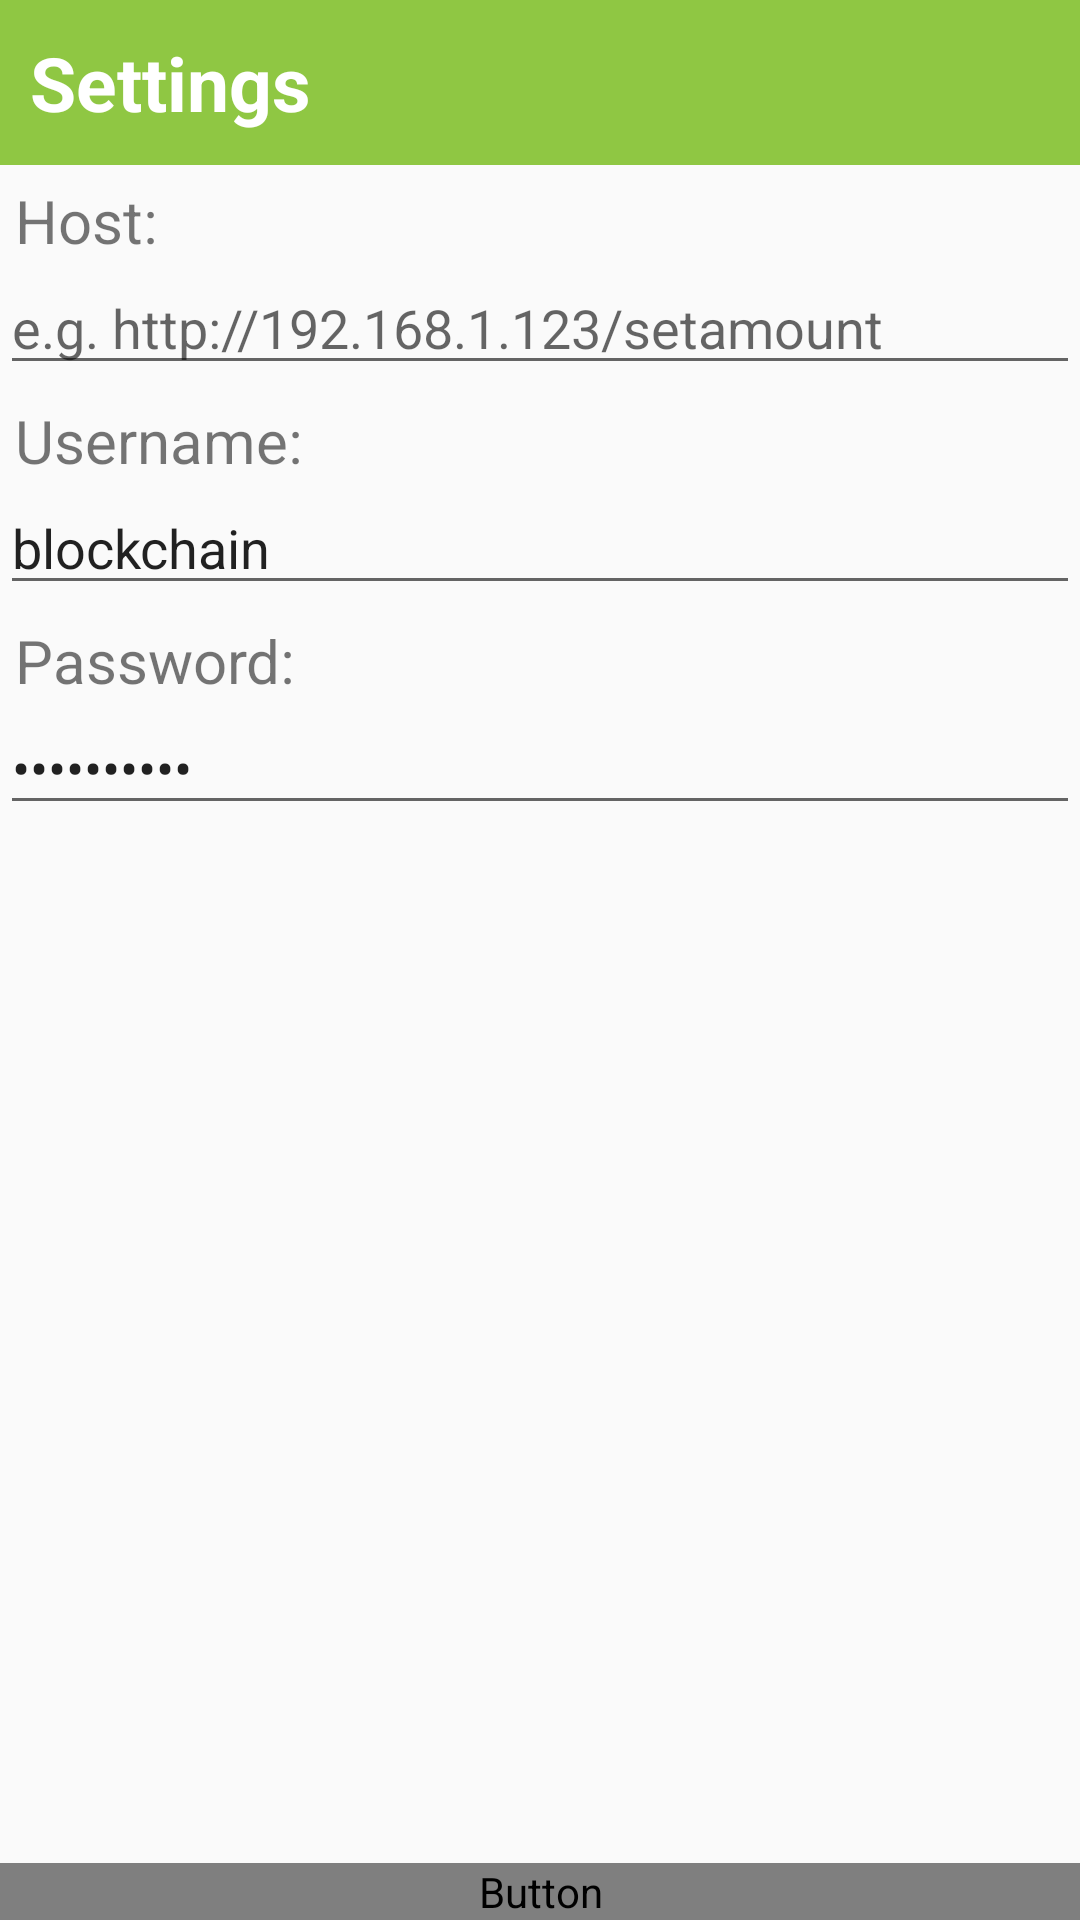

Here is an Android app screen rendered from its layout file. Give the layout XML and the strings, colors and styles it references.
<!-- AndroidManifest.xml: application theme AppTheme -->
<!-- res/layout/settings_layout.xml -->
<RelativeLayout xmlns:android="http://schemas.android.com/apk/res/android"
    android:layout_width="match_parent"
    android:layout_height="match_parent">
    <LinearLayout
        android:layout_width="match_parent"
        android:layout_height="55dp"
        android:layout_marginTop="0dp"
        android:layout_weight="0"
        android:background="#8fc743"
        android:gravity="left"
        android:orientation="horizontal">
        <TextView
            android:layout_width="wrap_content"
            android:layout_height="wrap_content"
            android:text="Settings"
            android:gravity="center"
            android:layout_gravity="center"
            android:layout_marginLeft="10dp"
            android:textColor="#FFFFFF"
            android:textSize="25dp"
            android:textStyle="bold"/>
    </LinearLayout>
    <ScrollView
        android:layout_marginTop="55dp"
        android:layout_width="match_parent"
        android:layout_height="match_parent">
        <LinearLayout
            android:layout_width="match_parent"
            android:layout_height="wrap_content"
            android:orientation="vertical">
            <TextView
                android:layout_width="wrap_content"
                android:layout_height="wrap_content"
                android:textSize="20sp"
                android:layout_marginTop="5dp"
                android:layout_marginLeft="5dp"
                android:text="Host:">
            </TextView>
            <EditText
                android:id="@+id/editTextHostID"
                android:layout_width="match_parent"
                android:layout_height="wrap_content"
                android:hint="e.g. http://192.168.1.123/setamount">
            </EditText>
            <TextView
                android:layout_width="wrap_content"
                android:layout_height="wrap_content"
                android:textSize="20sp"
                android:layout_marginTop="5dp"
                android:layout_marginLeft="5dp"
                android:text="Username:">
            </TextView>
            <EditText
                android:id="@+id/editTextUsernameID"
                android:layout_width="match_parent"
                android:layout_height="wrap_content"
                android:hint="e.g. blockchain"
                android:text="blockchain">
            </EditText>
            <TextView
                android:layout_width="wrap_content"
                android:layout_height="wrap_content"
                android:textSize="20sp"
                android:layout_marginTop="5dp"
                android:layout_marginLeft="5dp"
                android:text="Password:">
            </TextView>
            <EditText
                android:id="@+id/editTextPasswordID"
                android:layout_width="match_parent"
                android:layout_height="wrap_content"
                android:hint="e.g. blockchain"
                android:text="blockchain"
                android:inputType="textPassword">
            </EditText>
        </LinearLayout>
    </ScrollView>
    <Button
        android:layout_alignParentBottom="true"
        android:id="@+id/btnCloseSettingsID"
        android:layout_width="match_parent"
        android:layout_height="wrap_content"
        android:background="@drawable/button_pattern"
        android:text="CLOSE"
        android:textColor="@drawable/button_text_pattern">
    </Button>
</RelativeLayout>
<!-- resources referenced by this layout -->
<resources>
  <style name="AppTheme" parent="Theme.AppCompat.Light.NoActionBar">
          
          <item name="colorPrimary">@color/colorPrimary</item>
          <item name="colorPrimaryDark">@color/colorPrimaryDark</item>
          <item name="colorAccent">@color/colorAccent</item>
      </style>
  <color name="colorPrimary">#008577</color>
  <color name="colorPrimaryDark">#00574B</color>
  <color name="colorAccent">#8FC473</color>
</resources>
